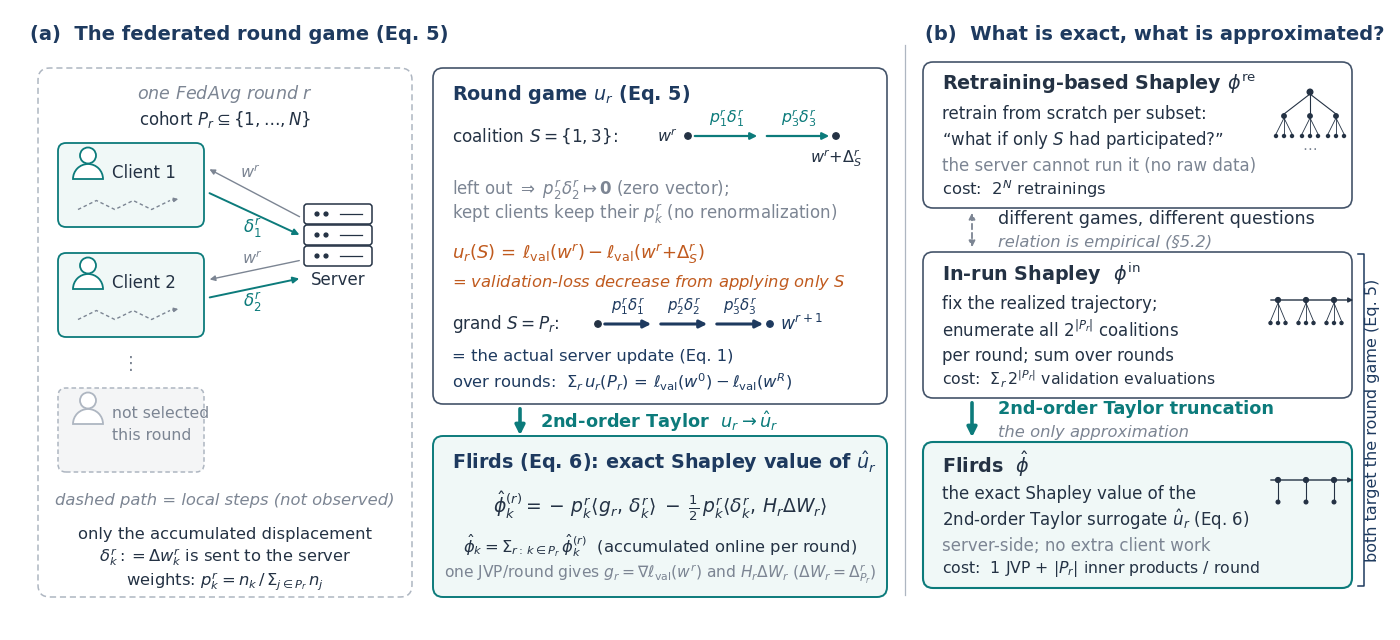

Here is the Python script that generated this plot:
# -*- coding: utf-8 -*-
"""Figure 1 (overview) for Flirds — generated, not hand-drawn.

Regenerate:  python make_overview.py   (writes overview.png @300dpi + overview.pdf)

Layout contract (mirrors figure1_flirds_concept_prompt.md, 2026-07-27 terminology):
  (a) observed federated round -> round game (Eq. 5) -> closed form (Eq. 6)
  (b) three values: retraining-based Shapley / in-run Shapley / Flirds;
      grey dashed two-way link = "different games, different questions (empirical, §5.2)";
      bold teal one-way link   = "2nd-order Taylor truncation — the only approximation".
Authored at 13.8x6.2 in; at \textwidth (~7 in) the smallest text is ~6.0 pt.
The script prints an OVERFLOW warning if any registered text exceeds its x budget.
"""

import matplotlib as mpl
import matplotlib.pyplot as plt
from matplotlib.patches import FancyBboxPatch, FancyArrowPatch, Circle, Wedge

mpl.rcParams["font.family"] = "DejaVu Sans"
mpl.rcParams["mathtext.fontset"] = "dejavusans"

# palette (prompt: navy / teal / muted orange / grey, white bg)
NAVY = "#1E3A5F"
TEAL = "#0C7B7B"
TEAL_FILL = "#F0F8F7"
ORANGE = "#C05A1E"
INK = "#243244"
GREY = "#7C8593"
LGREY = "#AEB6C1"
CARD = "#44546A"

W, H = 13.8, 6.2
fig = plt.figure(figsize=(W, H))
ax = fig.add_axes([0, 0, 1, 1])
ax.set_xlim(0, W)
ax.set_ylim(0, H)
ax.axis("off")

_checks = []  # (label, artist, xmax)


def rbox(x, y, w, h, ec, lw=1.2, ls="solid", fc="none", r=0.08, z=1):
    p = FancyBboxPatch((x, y), w, h, boxstyle=f"round,pad=0.02,rounding_size={r}",
                       ec=ec, fc=fc, lw=lw, ls=ls, zorder=z)
    ax.add_patch(p)
    return p


def arrow(x0, y0, x1, y1, color, lw=1.2, ls="solid", ms=10, style="-|>", z=3):
    a = FancyArrowPatch((x0, y0), (x1, y1), arrowstyle=style, color=color, lw=lw,
                        linestyle=ls, mutation_scale=ms, zorder=z)
    ax.add_patch(a)
    return a


def txt(x, y, s, size, color=INK, ha="left", va="center", weight="normal",
        style="normal", rot=0, z=5, xmax=None):
    t = ax.text(x, y, s, fontsize=size, color=color, ha=ha, va=va,
                fontweight=weight, fontstyle=style, rotation=rot, zorder=z)
    if xmax is not None:
        _checks.append((s[:38], t, xmax))
    return t


def person(cx, cy, s, color):
    ax.add_patch(Circle((cx, cy + 0.35 * s), 0.16 * s, ec=color, fc="white", lw=1.3, zorder=6))
    ax.add_patch(Wedge((cx, cy - 0.12 * s), 0.30 * s, 0, 180, ec=color, fc="white", lw=1.3, zorder=6))


def server_icon(cx, cy, color=INK):
    for dy in (0.21, 0.0, -0.21):
        rbox(cx - 0.32, cy + dy - 0.08, 0.64, 0.16, ec=color, lw=1.1, r=0.03, z=6)
        ax.add_patch(Circle((cx - 0.21, cy + dy), 0.019, color=color, zorder=7))
        ax.add_patch(Circle((cx - 0.12, cy + dy), 0.019, color=color, zorder=7))
        ax.plot([cx + 0.02, cx + 0.24], [cy + dy, cy + dy], color=color, lw=0.9, zorder=7)


def zigzag(x0, x1, y, color):
    n = 5
    xs = [x0 + (x1 - x0) * i / n for i in range(n + 1)]
    ys = [y + (0.045 if i % 2 else -0.045) for i in range(n + 1)]
    ax.plot(xs, ys, color=color, lw=1.0, ls=(0, (2.5, 2)), zorder=6)
    arrow(xs[-1], ys[-1], xs[-1] + 0.11, ys[-1] + 0.02, color, lw=1.0, ms=6)


# ============================ panel (a) ============================
txt(0.2, 5.95, "(a)  The federated round game (Eq. 5)", 14, NAVY, weight="bold", xmax=8.7)

# ---- a1: one observed round ----
rbox(0.3, 0.35, 3.7, 5.25, ec=LGREY, lw=1.1, ls=(0, (4, 2.5)), r=0.12)
txt(2.15, 5.36, "one FedAvg round $r$", 12.6, GREY, ha="center", style="italic", xmax=3.95)
txt(2.15, 5.1, "cohort $P_r \\subseteq \\{1,\\ldots,N\\}$", 12, INK, ha="center", xmax=3.95)


def client_box(y, name, selected=True):
    if selected:
        rbox(0.5, y, 1.42, 0.8, ec=TEAL, lw=1.3, fc=TEAL_FILL, r=0.08)
        person(0.78, y + 0.52, 0.5, TEAL)
        txt(1.02, y + 0.52, name, 12, INK)
        zigzag(0.68, 1.6, y + 0.2, GREY)
    else:
        rbox(0.5, y, 1.42, 0.8, ec=LGREY, lw=1.1, ls=(0, (3, 2)), fc="#F4F5F6", r=0.08)
        person(0.78, y + 0.52, 0.5, LGREY)
        txt(1.02, y + 0.56, "not selected", 11.3, GREY)
        txt(1.02, y + 0.34, "this round", 11.3, GREY)


client_box(4.05, "Client 1")
client_box(2.95, "Client 2")
txt(1.21, 2.66, "⋮", 13, GREY, ha="center")
client_box(1.6, "", selected=False)

server_icon(3.28, 3.95)
txt(3.28, 3.5, "Server", 12, INK, ha="center")

# broadcast / submit arrows (participants only)
arrow(2.92, 4.12, 1.97, 4.62, GREY, lw=1.0, ms=8)
txt(2.4, 4.58, "$w^r$", 11.5, GREY, ha="center")
arrow(1.97, 4.38, 2.92, 3.94, TEAL, lw=1.4, ms=9)
txt(2.42, 4.02, "$\\delta_1^r$", 12, TEAL, ha="center")
arrow(2.92, 3.7, 1.97, 3.5, GREY, lw=1.0, ms=8)
txt(2.42, 3.72, "$w^r$", 11.5, GREY, ha="center")
arrow(1.97, 3.32, 2.92, 3.52, TEAL, lw=1.4, ms=9)
txt(2.42, 3.28, "$\\delta_2^r$", 12, TEAL, ha="center")

txt(2.15, 1.3, "dashed path = local steps (not observed)", 11.8, GREY, ha="center", style="italic", xmax=3.95)
txt(2.15, 0.96, "only the accumulated displacement", 11.8, INK, ha="center", xmax=3.95)
txt(2.15, 0.73, "$\\delta_k^r := \\Delta w_k^r$ is sent to the server", 11.8, INK, ha="center", xmax=3.95)
txt(2.15, 0.49, "weights: $p_k^r = n_k\\,/\\,\\Sigma_{j\\in P_r}\\, n_j$", 11.8, INK, ha="center", xmax=3.95)

# ---- a2 top: round game (Eq. 5) ----
rbox(4.25, 2.28, 4.5, 3.32, ec=CARD, lw=1.2, r=0.1)
txt(4.42, 5.36, "Round game $u_r$ (Eq. 5)", 13.8, NAVY, weight="bold", xmax=8.7)

# coalition S chain (label line, chain below)
txt(4.42, 4.94, "coalition $S=\\{1,3\\}$:", 12.2, INK, xmax=6.6)
ax.add_patch(Circle((6.78, 4.94), 0.032, color=INK, zorder=6))
txt(6.68, 4.94, "$w^r$", 11.5, INK, ha="right")
arrow(6.82, 4.94, 7.5, 4.94, TEAL, lw=1.6, ms=10)
txt(7.17, 5.12, "$p_1^r\\delta_1^r$", 11.3, TEAL, ha="center")
arrow(7.54, 4.94, 8.22, 4.94, TEAL, lw=1.6, ms=10)
txt(7.89, 5.12, "$p_3^r\\delta_3^r$", 11.3, TEAL, ha="center")
ax.add_patch(Circle((8.26, 4.94), 0.032, color=INK, zorder=6))
txt(8.26, 4.72, "$w^r{+}\\Delta_S^r$", 11.5, INK, ha="center")

txt(4.42, 4.4, "left out $\\Rightarrow$ $p_2^r\\delta_2^r \\mapsto \\mathbf{0}$ (zero vector);", 12, GREY, xmax=8.7)
txt(4.42, 4.16, "kept clients keep their $p_k^r$ (no renormalization)", 12, GREY, xmax=8.7)

txt(4.42, 3.76, "$u_r(S) \\,=\\, \\ell_{\\mathrm{val}}(w^r) - \\ell_{\\mathrm{val}}(w^r{+}\\Delta_S^r)$", 13, ORANGE, xmax=8.7)
txt(4.42, 3.48, "= validation-loss decrease from applying only $S$", 11.8, ORANGE, style="italic", xmax=8.7)

# grand coalition chain (inline)
txt(4.42, 3.06, "grand $S=P_r$:", 12.2, INK, xmax=5.75)
ax.add_patch(Circle((5.88, 3.06), 0.032, color=INK, zorder=6))
for x0, lab in [(5.92, "$p_1^r\\delta_1^r$"), (6.48, "$p_2^r\\delta_2^r$"), (7.04, "$p_3^r\\delta_3^r$")]:
    arrow(x0, 3.06, x0 + 0.52, 3.06, NAVY, lw=2.2, ms=11)
    txt(x0 + 0.26, 3.24, lab, 10.8, NAVY, ha="center")
ax.add_patch(Circle((7.6, 3.06), 0.032, color=NAVY, zorder=6))
txt(7.7, 3.06, "$w^{r+1}$", 12.4, NAVY, weight="bold", xmax=8.7)
txt(4.42, 2.74, "= the actual server update (Eq. 1)", 11.8, NAVY, xmax=8.7)
txt(4.42, 2.48, "over rounds:  $\\Sigma_r\\, u_r(P_r) \\,=\\, \\ell_{\\mathrm{val}}(w^0) - \\ell_{\\mathrm{val}}(w^R)$", 11.8, NAVY, xmax=8.7)

# taylor arrow between boxes
arrow(5.1, 2.24, 5.1, 1.92, TEAL, lw=2.6, ms=14)
txt(5.3, 2.08, "2nd-order Taylor  $u_r \\to \\hat{u}_r$", 12.8, TEAL, weight="bold", xmax=8.7)

# ---- a2 bottom: closed form (Eq. 6) ----
rbox(4.25, 0.35, 4.5, 1.57, ec=TEAL, lw=1.4, fc=TEAL_FILL, r=0.1)
txt(4.42, 1.68, "Flirds (Eq. 6): exact Shapley value of $\\hat{u}_r$", 13.8, NAVY, weight="bold", xmax=8.7)
txt(6.5, 1.24,
    "$\\hat{\\phi}_k^{(r)} = -\\,p_k^r\\langle g_r,\\, \\delta_k^r\\rangle \\;-\\; \\frac{1}{2}\\, p_k^r\\langle \\delta_k^r,\\, H_r \\Delta W_r\\rangle$",
    13.5, INK, ha="center", xmax=8.7)
txt(6.5, 0.84, "$\\hat{\\phi}_k = \\Sigma_{r:\\,k\\in P_r}\\, \\hat{\\phi}_k^{(r)}$  (accumulated online per round)", 11.8, INK, ha="center", xmax=8.7)
txt(6.5, 0.56, "one JVP/round gives $g_r{=}\\nabla\\ell_{\\mathrm{val}}(w^r)$ and $H_r\\Delta W_r$ ($\\Delta W_r{=}\\Delta_{P_r}^r$)", 11.2, GREY, ha="center", xmax=8.72)

# divider
ax.plot([8.95, 8.95], [0.35, 5.85], color=LGREY, lw=0.9)

# ============================ panel (b) ============================
txt(9.15, 5.95, "(b)  What is exact, what is approximated?", 14, NAVY, weight="bold", xmax=13.75)


def glyph_tree(cx, top):
    ax.add_patch(Circle((cx, top), 0.028, color=INK, zorder=6))
    for dx in (-0.26, 0.0, 0.26):
        ax.plot([cx, cx + dx], [top - 0.02, top - 0.22], color=INK, lw=0.8, zorder=5)
        ax.add_patch(Circle((cx + dx, top - 0.24), 0.022, color=INK, zorder=6))
        for ddx in (-0.08, 0.0, 0.08):
            ax.plot([cx + dx, cx + dx + ddx], [top - 0.26, top - 0.42], color=INK, lw=0.6, zorder=5)
            ax.add_patch(Circle((cx + dx + ddx, top - 0.44), 0.015, color=INK, zorder=6))
    txt(cx, top - 0.58, "⋯", 10.5, GREY, ha="center")


def glyph_traj(cx, cy, fan=True):
    x0 = cx - 0.42
    arrow(x0, cy, cx + 0.46, cy, INK, lw=1.0, ms=7)
    for xn in (x0 + 0.1, x0 + 0.38, x0 + 0.66):
        ax.add_patch(Circle((xn, cy), 0.024, color=INK, zorder=6))
        if fan:
            for ddx in (-0.075, 0.0, 0.075):
                ax.plot([xn, xn + ddx], [cy - 0.03, cy - 0.21], color=INK, lw=0.6, zorder=5)
                ax.add_patch(Circle((xn + ddx, cy - 0.23), 0.015, color=INK, zorder=6))
        else:
            ax.plot([xn, xn], [cy - 0.03, cy - 0.19], color=INK, lw=0.8, zorder=5)
            ax.add_patch(Circle((xn, cy - 0.22), 0.018, color=INK, zorder=6))


def card(y, h, title, lines, cost, ec=CARD, fc="white", lw=1.2, cost_size=11.8):
    rbox(9.15, y, 4.25, h, ec=ec, lw=lw, fc=fc, r=0.1)
    txt(9.32, y + h - 0.2, title, 13.8, INK, weight="bold", xmax=12.5)
    for i, (s, kw) in enumerate(lines):
        txt(9.32, y + h - 0.5 - 0.26 * i, s, 12, xmax=12.5, **kw)
    txt(9.32, y + 0.17, cost, cost_size, INK, xmax=12.5)


# card 1: retraining-based Shapley
card(4.24, 1.42, "Retraining-based Shapley $\\phi^{\\mathrm{re}}$", [
    ("retrain from scratch per subset:", {}),
    ("\u201cwhat if only $S$ had participated?\u201d", {}),
    ("the server cannot run it (no raw data)", {"color": GREY}),
], "cost:  $2^N$ retrainings")
glyph_tree(13.0, 5.38)

# connector 1: different games (two-way, grey dashed)
arrow(9.62, 4.2, 9.62, 3.8, GREY, lw=1.3, ls=(0, (3, 2)), ms=9, style="<|-|>")
txt(9.88, 4.11, "different games, different questions", 12.6, INK, xmax=13.35)
txt(9.88, 3.88, "relation is empirical (§5.2)", 11.8, GREY, style="italic", xmax=13.35)

# card 2: in-run Shapley
card(2.34, 1.42, "In-run Shapley  $\\phi^{\\mathrm{in}}$", [
    ("fix the realized trajectory;", {}),
    ("enumerate all $2^{|P_r|}$ coalitions", {}),
    ("per round; sum over rounds", {}),
], "cost:  $\\Sigma_r\\, 2^{|P_r|}$ validation evaluations", cost_size=11.3)
glyph_traj(13.0, 3.3)

# connector 2: taylor truncation (one-way, bold teal)
arrow(9.62, 2.3, 9.62, 1.9, TEAL, lw=2.6, ms=14)
txt(9.88, 2.21, "2nd-order Taylor truncation", 12.8, TEAL, weight="bold", xmax=13.35)
txt(9.88, 1.98, "the only approximation", 11.8, GREY, style="italic", xmax=13.35)

# card 3: Flirds
card(0.44, 1.42, "Flirds  $\\hat{\\phi}$", [
    ("the exact Shapley value of the", {}),
    ("2nd-order Taylor surrogate $\\hat{u}_r$ (Eq. 6)", {}),
    ("server-side; no extra client work", {"color": GREY}),
], "cost:  1 JVP + $|P_r|$ inner products / round", ec=TEAL, fc=TEAL_FILL, lw=1.5, cost_size=11.3)
glyph_traj(13.0, 1.5, fan=False)

# bracket: cards 2+3 target the same round game
bx = 13.48
ax.plot([bx, bx + 0.06, bx + 0.06, bx], [3.76, 3.76, 0.44, 0.44], color=NAVY, lw=1.1)
txt(13.62, 2.1, "both target the round game (Eq. 5)", 11.5, NAVY, ha="center", rot=90)

# ---------------- overflow report ----------------
fig.canvas.draw()
renderer = fig.canvas.get_renderer()
inv = ax.transData.inverted()
bad = 0
for label, t, xmax in _checks:
    bb = t.get_window_extent(renderer)
    x1 = inv.transform((bb.x1, bb.y1))[0]
    if x1 > xmax + 0.02:
        print(f"OVERFLOW +{x1 - xmax:.2f}in  (limit {xmax}): {label}")
        bad += 1
print(f"{bad} overflow(s)")

fig.savefig("overview.png", dpi=300, facecolor="white")
fig.savefig("overview.pdf", facecolor="white")
print("wrote overview.png / overview.pdf")
